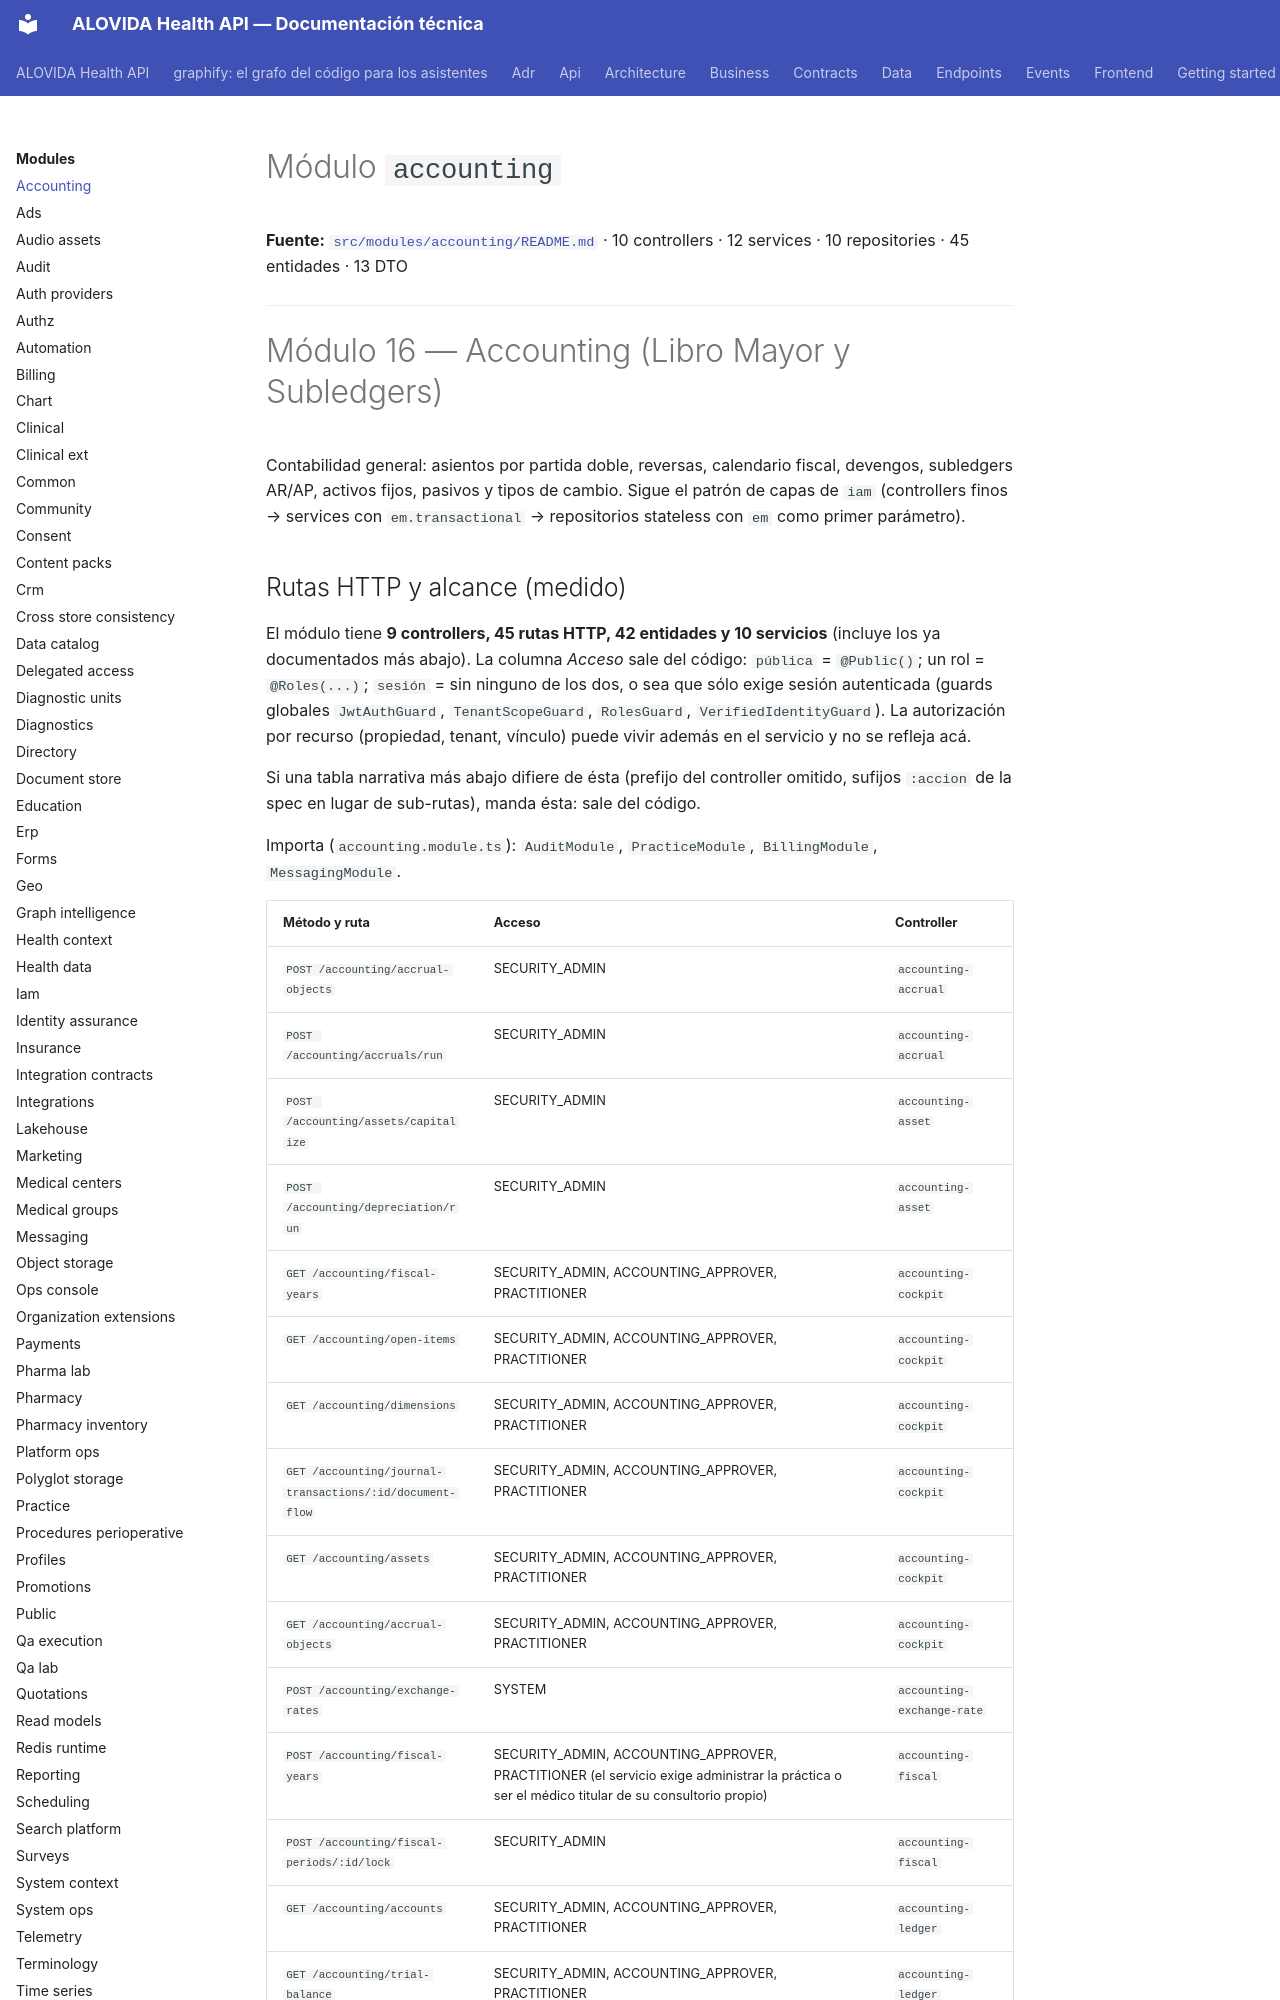

repository: mdavila-2001/mantra-core-health-api · page: modules/accounting/index.html · generator: mkdocs

<!--
  ESPEJO AUTOGENERADO — no editar este archivo directamente.
  Fuente real: src/modules/accounting/README.md
  Regenerar con: yarn docs:modules:sync (tools/docs/sync-module-docs.mjs)
  Este README es el contrato por dominio mantenido junto al código
  (ver README.md de la raíz, tabla "Arquitectura y mapa").
-->

# Módulo `accounting`

**Fuente:** [`src/modules/accounting/README.md`](https://github.com/mdavila-2001/mantra-core-health-api/blob/dev/src/modules/accounting/README.md)
· 10 controllers · 12 services · 10 repositories · 45 entidades · 13 DTO

---

# Módulo 16 — Accounting (Libro Mayor y Subledgers)

Contabilidad general: asientos por partida doble, reversas, calendario fiscal,
devengos, subledgers AR/AP, activos fijos, pasivos y tipos de cambio. Sigue el
patrón de capas de `iam` (controllers finos → services con `em.transactional` →
repositorios stateless con `em` como primer parámetro).
